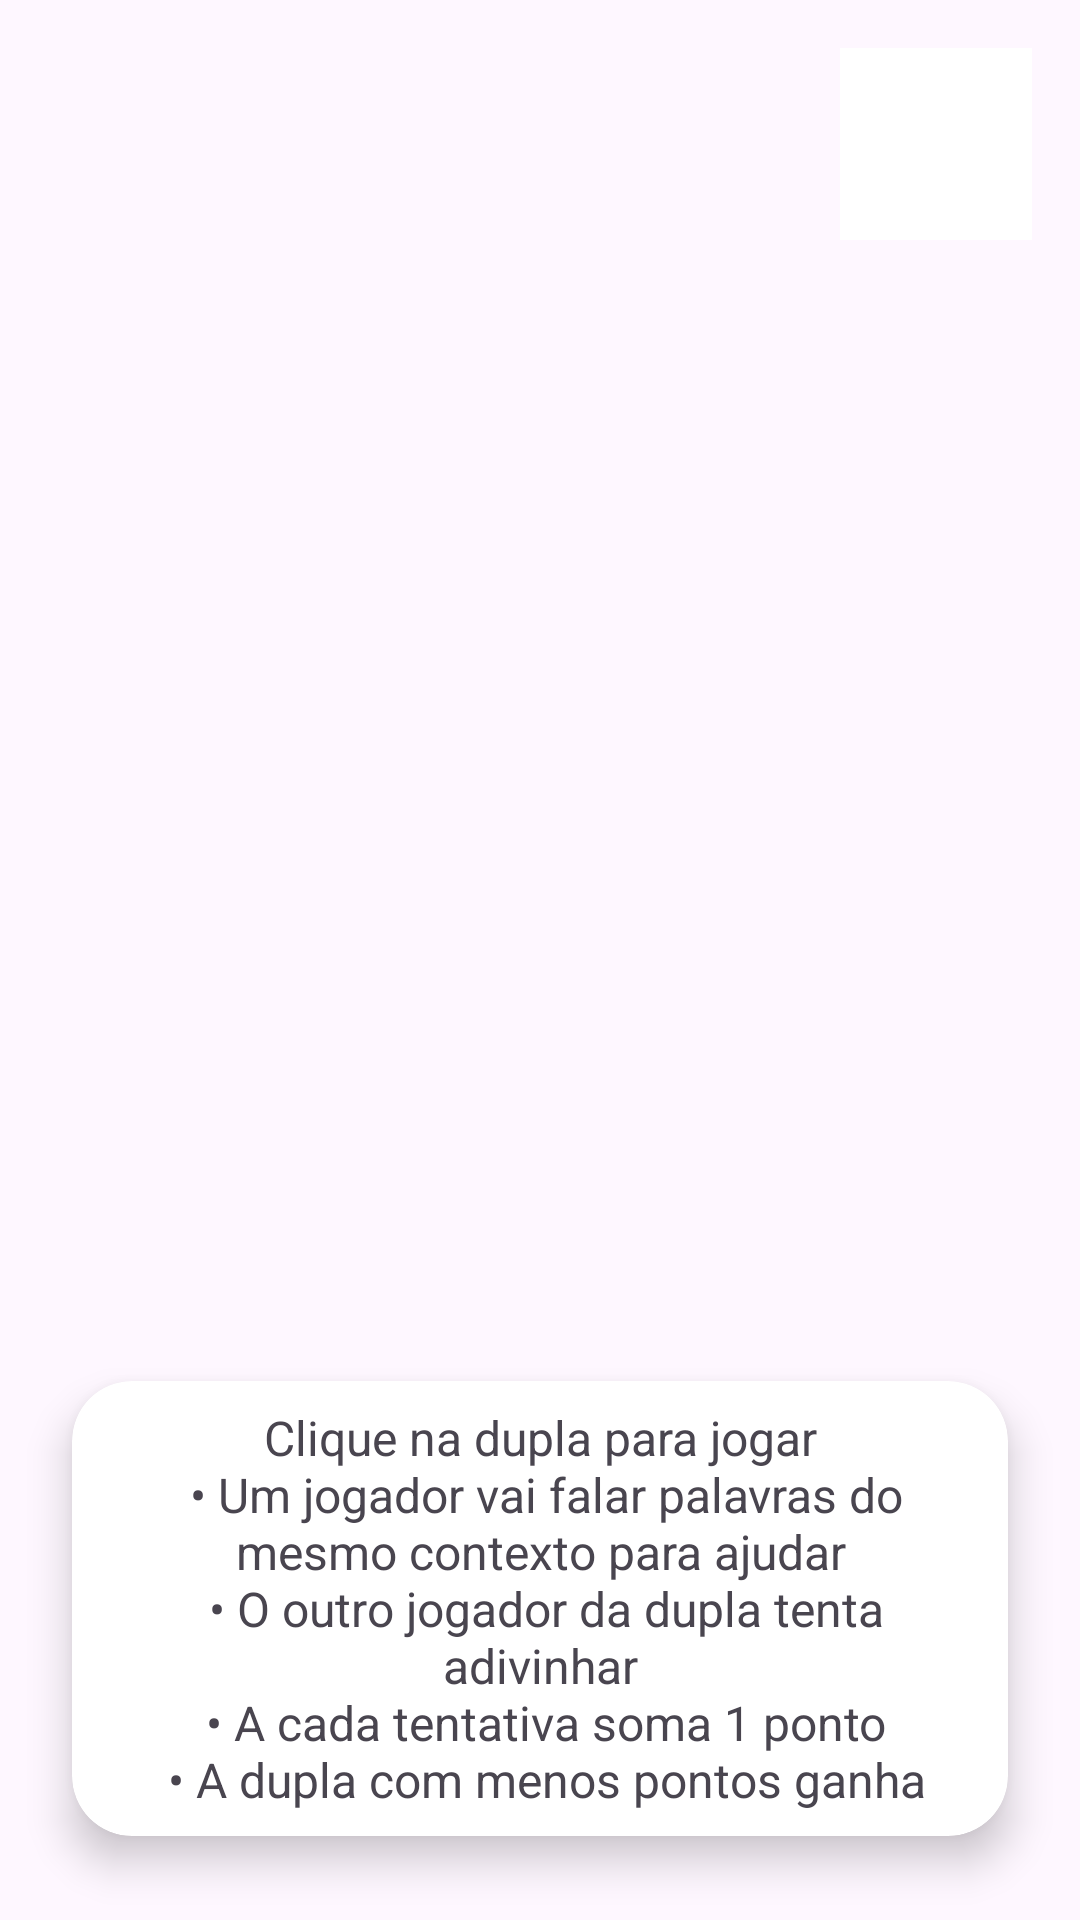

Android layout source for this screen:
<!-- AndroidManifest.xml: application theme Theme.Descubraapalavra -->
<!-- res/layout/activity_score.xml -->
<?xml version="1.0" encoding="utf-8"?>
<androidx.constraintlayout.widget.ConstraintLayout xmlns:android="http://schemas.android.com/apk/res/android"
    xmlns:app="http://schemas.android.com/apk/res-auto"
    xmlns:tools="http://schemas.android.com/tools"
    android:id="@+id/main"
    android:layout_width="match_parent"
    android:layout_height="match_parent"
    android:background="@color/background"
    tools:context=".ui.views.ScoreActivity">

    <ImageButton
        android:id="@+id/btn_close"
        android:layout_width="wrap_content"
        android:layout_height="wrap_content"
        android:layout_margin="16dp"
        android:background="@color/white"
        android:src="@drawable/img_close"
        app:layout_constraintEnd_toEndOf="parent"
        app:layout_constraintTop_toTopOf="parent" />

    <androidx.recyclerview.widget.RecyclerView
        android:id="@+id/recyclerview_score"
        android:layout_width="0dp"
        android:layout_height="0dp"
        android:layout_marginHorizontal="16dp"
        app:layoutManager="androidx.recyclerview.widget.LinearLayoutManager"
        app:layout_constraintBottom_toTopOf="@id/winner"
        app:layout_constraintEnd_toEndOf="parent"
        app:layout_constraintStart_toStartOf="parent"
        app:layout_constraintTop_toBottomOf="@id/btn_close"
        tools:listitem="@layout/res_score" />

    <androidx.cardview.widget.CardView
        android:id="@+id/card_instructions"
        android:layout_width="0dp"
        android:layout_height="wrap_content"
        android:layout_marginHorizontal="16dp"
        android:layout_marginBottom="16dp"
        android:backgroundTint="@color/background_instructions"
        app:cardCornerRadius="20dp"
        app:cardElevation="8dp"
        app:cardPreventCornerOverlap="false"
        app:cardUseCompatPadding="true"
        app:layout_constraintBottom_toBottomOf="parent"
        app:layout_constraintEnd_toEndOf="parent"
        app:layout_constraintStart_toStartOf="parent"
        app:layout_constraintTop_toBottomOf="@+id/winner">

        <androidx.constraintlayout.widget.ConstraintLayout
            android:layout_width="match_parent"
            android:layout_height="match_parent">

            <TextView
                android:layout_width="0dp"
                android:layout_height="wrap_content"
                android:padding="8dp"
                android:text="@string/instructions_score"
                android:textAlignment="center"
                android:textSize="16sp"
                app:layout_constraintBottom_toBottomOf="parent"
                app:layout_constraintEnd_toEndOf="parent"
                app:layout_constraintStart_toStartOf="parent"
                app:layout_constraintTop_toTopOf="parent" />

        </androidx.constraintlayout.widget.ConstraintLayout>


    </androidx.cardview.widget.CardView>

    <androidx.constraintlayout.widget.ConstraintLayout
        android:id="@+id/winner"
        android:layout_width="0dp"
        android:layout_height="wrap_content"
        android:layout_margin="16dp"
        android:visibility="invisible"
        app:layout_constraintBottom_toTopOf="@id/card_instructions"
        app:layout_constraintEnd_toEndOf="parent"
        app:layout_constraintStart_toStartOf="parent"
        app:layout_constraintTop_toBottomOf="@id/recyclerview_score">

        <androidx.cardview.widget.CardView
            android:layout_width="0dp"
            android:layout_height="wrap_content"
            android:backgroundTint="@color/background_instructions"
            app:cardCornerRadius="20dp"
            app:cardElevation="8dp"
            app:cardPreventCornerOverlap="false"
            app:cardUseCompatPadding="true"
            app:layout_constraintBottom_toBottomOf="parent"
            app:layout_constraintEnd_toEndOf="parent"
            app:layout_constraintStart_toStartOf="parent"
            app:layout_constraintTop_toTopOf="parent">

            <androidx.constraintlayout.widget.ConstraintLayout
                android:layout_width="match_parent"
                android:layout_height="match_parent">

                <ImageView
                    android:id="@+id/img_celebration"
                    android:layout_width="wrap_content"
                    android:layout_height="wrap_content"
                    android:padding="8dp"
                    android:src="@drawable/img_glasses"
                    app:layout_constraintBottom_toBottomOf="parent"
                    app:layout_constraintStart_toStartOf="parent"
                    app:layout_constraintTop_toTopOf="parent" />

                <TextView
                    android:id="@+id/text_result"
                    android:layout_width="0dp"
                    android:layout_height="wrap_content"
                    android:padding="8dp"
                    android:text="apareceu"
                    android:textSize="25sp"
                    app:layout_constraintEnd_toEndOf="parent"
                    app:layout_constraintBottom_toBottomOf="parent"
                    app:layout_constraintStart_toEndOf="@id/img_celebration"
                    app:layout_constraintTop_toTopOf="parent" />

            </androidx.constraintlayout.widget.ConstraintLayout>

        </androidx.cardview.widget.CardView>

    </androidx.constraintlayout.widget.ConstraintLayout>


</androidx.constraintlayout.widget.ConstraintLayout>
<!-- res/layout/res_score.xml (included above) -->
<?xml version="1.0" encoding="utf-8"?>
<androidx.constraintlayout.widget.ConstraintLayout xmlns:android="http://schemas.android.com/apk/res/android"
    xmlns:app="http://schemas.android.com/apk/res-auto"
    android:layout_width="match_parent"
    android:layout_height="wrap_content">

    <androidx.cardview.widget.CardView
        android:id="@+id/card_player"
        android:layout_width="match_parent"
        android:layout_height="wrap_content"
        android:backgroundTint="@color/primary"
        app:cardCornerRadius="8dp"
        app:cardPreventCornerOverlap="false"
        app:cardUseCompatPadding="true"
        app:layout_constraintEnd_toEndOf="parent"
        app:layout_constraintStart_toStartOf="parent"
        app:layout_constraintTop_toTopOf="parent">

        <androidx.constraintlayout.widget.ConstraintLayout
            android:layout_width="match_parent"
            android:layout_height="match_parent">

            <TextView
                android:id="@+id/text_player1"
                android:layout_width="wrap_content"
                android:layout_height="wrap_content"
                android:layout_margin="8dp"
                android:paddingStart="16dp"
                android:text="jogador 1"
                android:textAllCaps="true"
                android:textColor="@color/black"
                android:textSize="25sp"
                app:layout_constraintBottom_toTopOf="@id/text_score_player2"
                app:layout_constraintStart_toStartOf="parent" />

            <TextView
                android:id="@+id/text_player2"
                android:layout_width="wrap_content"
                android:layout_height="wrap_content"
                android:layout_margin="8dp"
                android:paddingStart="16dp"
                android:text="jogador 2"
                android:textAllCaps="true"
                android:textColor="@color/black"
                android:textSize="25sp"
                app:layout_constraintBottom_toBottomOf="parent"
                app:layout_constraintStart_toStartOf="parent" />

            <TextView
                android:id="@+id/text_points"
                android:layout_width="wrap_content"
                android:layout_height="wrap_content"
                android:layout_margin="8dp"
                android:paddingHorizontal="16dp"
                android:text="Pontos"
                android:textColor="@color/white"
                android:textSize="25sp"
                app:layout_constraintBottom_toTopOf="@id/text_score_player1"
                app:layout_constraintEnd_toEndOf="parent" />

            <TextView
                android:id="@+id/text_score_player1"
                android:layout_width="wrap_content"
                android:layout_height="wrap_content"
                android:layout_margin="8dp"
                android:text="15"
                android:textAllCaps="true"
                android:textColor="@color/black"
                android:textSize="25sp"
                app:layout_constraintBottom_toTopOf="@id/text_score_player2"
                app:layout_constraintEnd_toEndOf="@id/text_points"
                app:layout_constraintStart_toStartOf="@id/text_points" />


            <TextView
                android:id="@+id/text_score_player2"
                android:layout_width="wrap_content"
                android:layout_height="wrap_content"
                android:layout_margin="8dp"
                android:text="15"
                android:textAllCaps="true"
                android:textColor="@color/black"
                android:textSize="25sp"
                app:layout_constraintBottom_toBottomOf="parent"
                app:layout_constraintEnd_toEndOf="@id/text_points"
                app:layout_constraintStart_toStartOf="@id/text_points" />

        </androidx.constraintlayout.widget.ConstraintLayout>

    </androidx.cardview.widget.CardView>

</androidx.constraintlayout.widget.ConstraintLayout>
<!-- resources referenced by this layout -->
<resources>
  <color name="black">#FF000000</color>
  <color name="primary">#F4B41A</color>
  <color name="white">#FFFFFFFF</color>
  <!-- drawable img_close (drawable) -->
  <vector xmlns:android="http://schemas.android.com/apk/res/android" android:height="64dp" android:tint="@color/secondary" android:viewportHeight="24" android:viewportWidth="24" android:width="64dp">
        
      <path android:fillColor="@color/background" android:pathData="M19,6.41L17.59,5 12,10.59 6.41,5 5,6.41 10.59,12 5,17.59 6.41,19 12,13.41 17.59,19 19,17.59 13.41,12z"/>
      
  </vector>
  <!-- drawable img_glasses: vector/xml drawable (drawable, 3228 chars, omitted) -->
  <string name="instructions_score">Clique na dupla para jogar\n
  • Um jogador vai falar palavras do mesmo contexto para ajudar\n
  • O outro jogador da dupla tenta adivinhar\n
  • A cada tentativa soma 1 ponto\n
  • A dupla com menos pontos ganha</string>
  <style name="Theme.Descubraapalavra" parent="Base.Theme.Descubraapalavra" />
  <color name="secondary">#143D59</color>
  <style name="Base.Theme.Descubraapalavra" parent="Theme.Material3.DayNight.NoActionBar">
          
          
      </style>
</resources>
